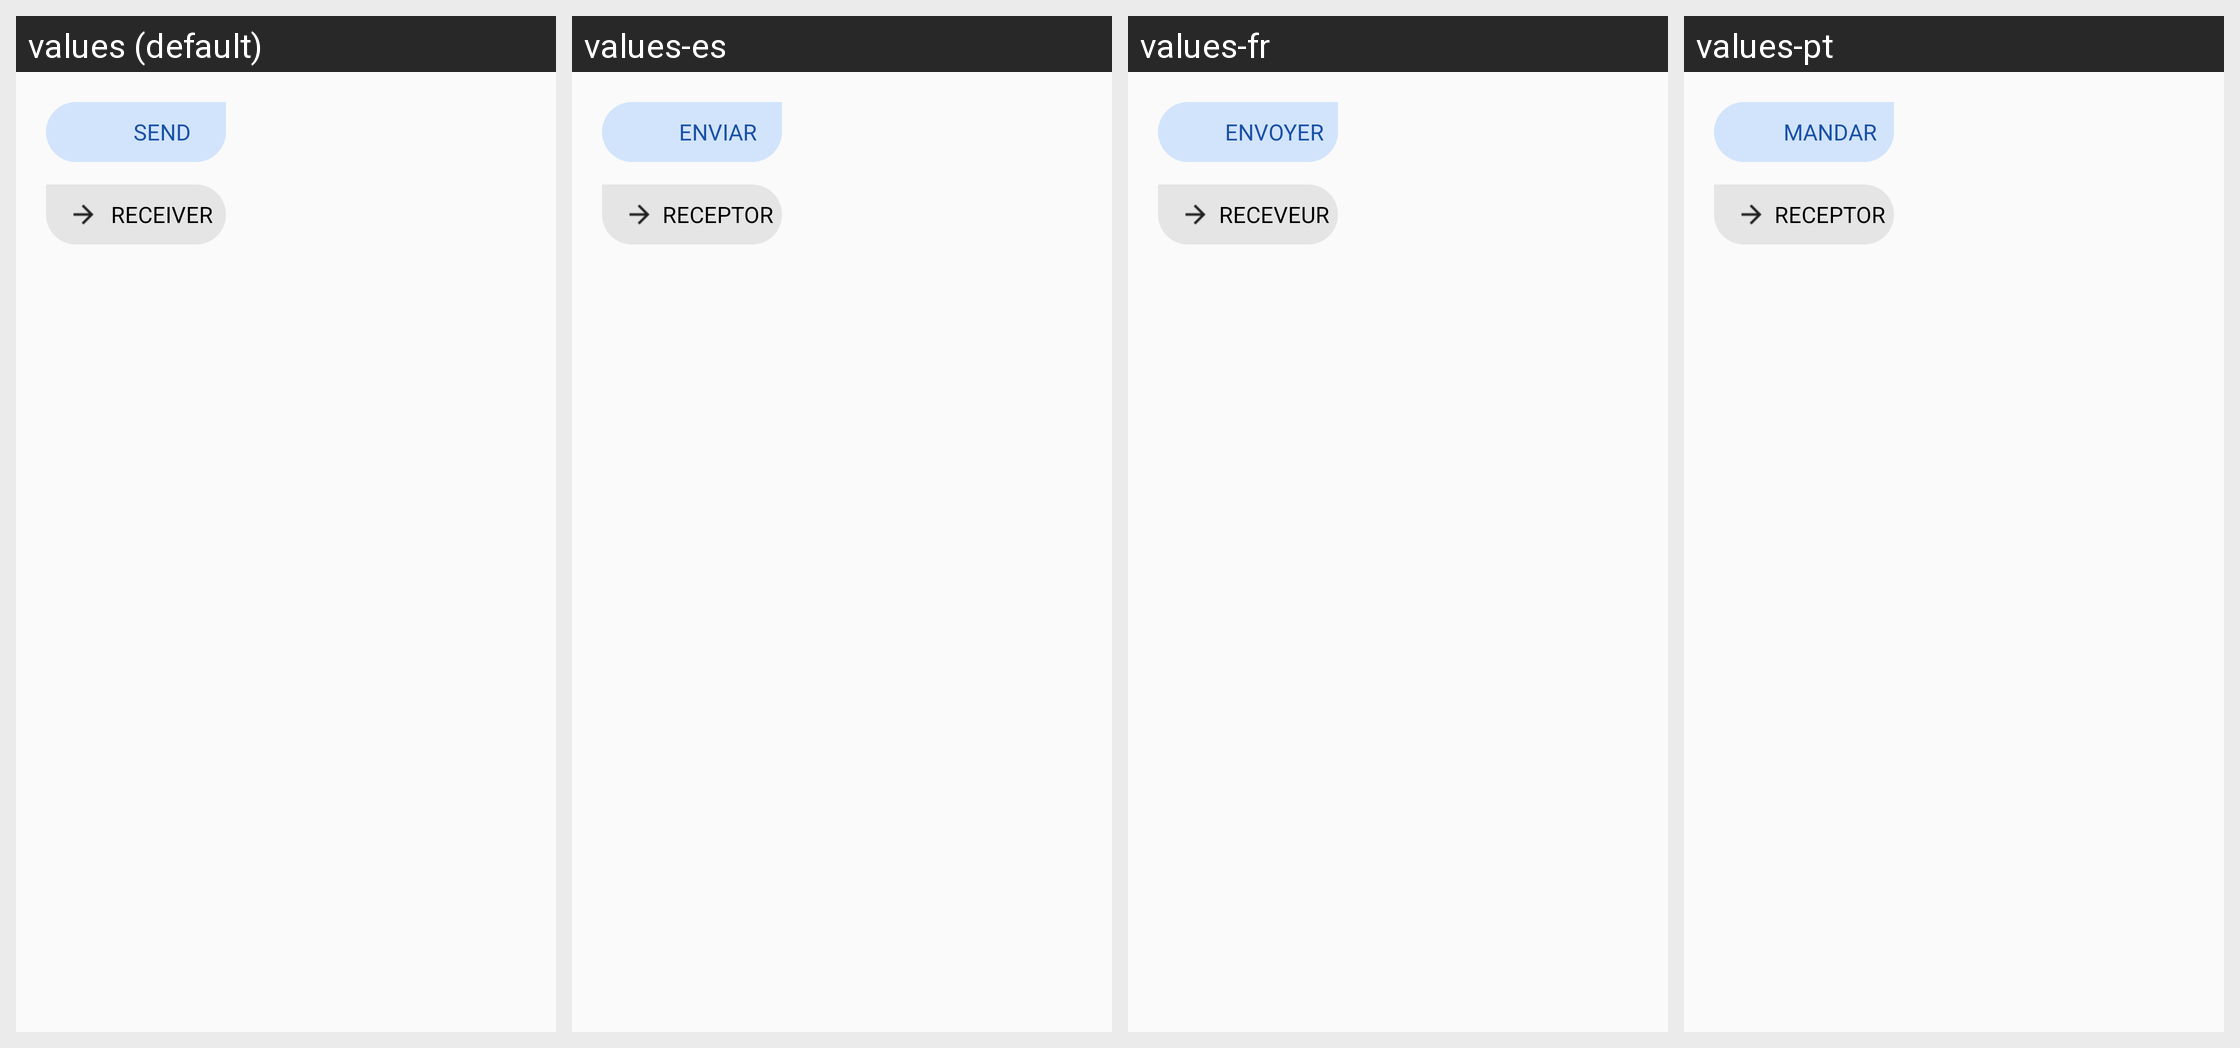

The Android screen above is rendered under several locales of the same app. Produce the string resources it draws, with the default and per-locale values.
Android screen res/layout/send_popup_layout.xml rendered under 4 locales, left to right: values (default), values-es, values-fr, values-pt. Device: Nexus 5 (rendered at 1080×1920; each locale shown at half size, 540×960, under a caption strip naming it); theme AppTheme.
Other locales in the repository, not shown: values-de, values-hi, values-in-rID, values-ru, values-zh-rCN, values-zh-rTW.
Strings drawn on this screen, with the default value and each locale's value (text and hints the layout hard-codes, and strings that could not be matched under every locale, appear in the picture but are not listed):

send
  values: SEND
  values-es: ENVIAR
  values-fr: ENVOYER
  values-pt: MANDAR

receiver
  values: RECEIVER
  values-es: RECEPTOR
  values-fr: RECEVEUR
  values-pt: RECEPTOR
